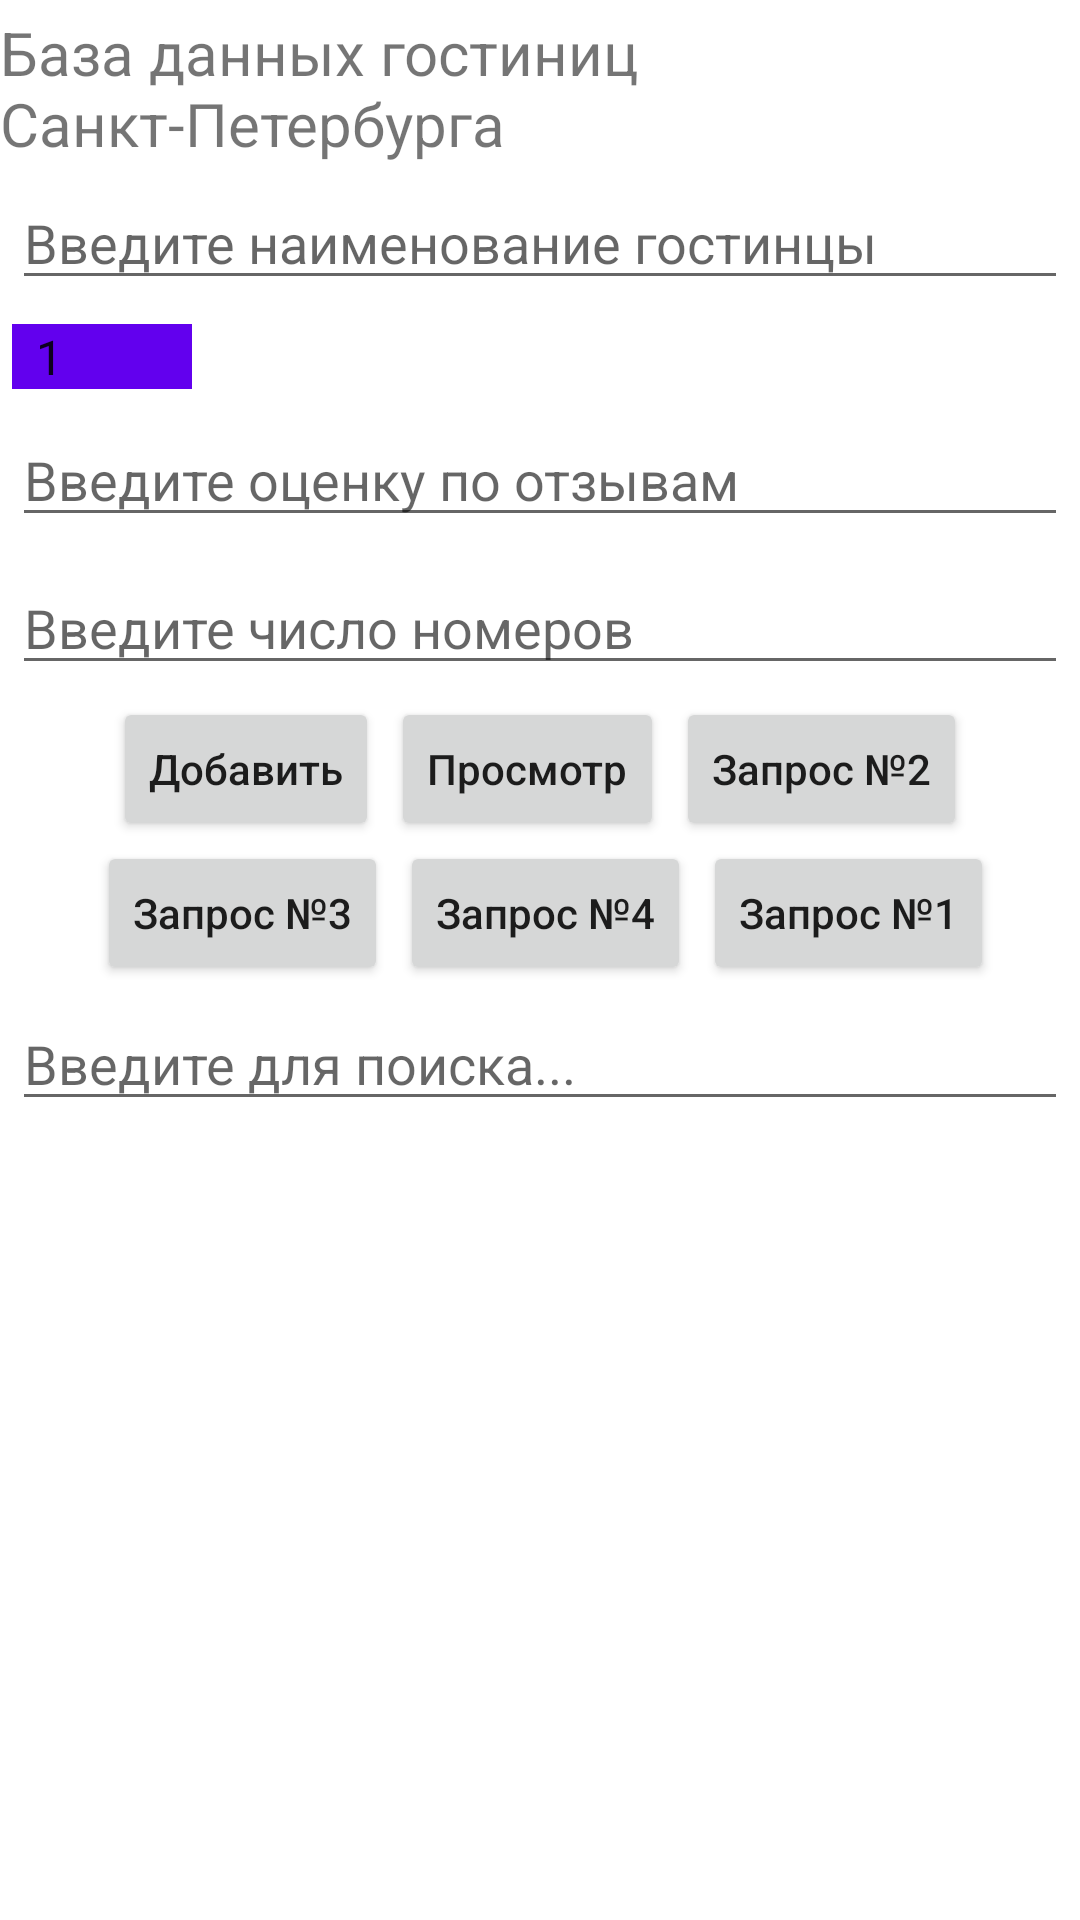

Produce the Android XML layout that renders to this screen, including the resource entries it uses.
<!-- AndroidManifest.xml: application theme Theme.DataBaseApp -->
<!-- res/layout/activity_main.xml -->
<?xml version="1.0" encoding="utf-8"?>
<LinearLayout xmlns:android="http://schemas.android.com/apk/res/android"
    xmlns:app="http://schemas.android.com/apk/res-auto"
    xmlns:tools="http://schemas.android.com/tools"
    android:layout_width="match_parent"
    android:layout_height="match_parent"
    android:orientation="vertical"
    tools:context=".MainActivity">

    <TextView
        android:layout_width="wrap_content"
        android:layout_height="wrap_content"
        android:layout_gravity="center_horizontal"
        android:gravity="center_vertical"
        android:text="@string/name_act"
        android:textSize="20sp"
        android:layout_marginTop="4dp"/>

    <EditText
        android:id="@+id/et_name"
        android:layout_width="match_parent"
        android:layout_height="wrap_content"
        android:layout_margin="4dp"
        android:hint="@string/et_name"/>

    <Spinner
        android:id="@+id/sp_star"
        android:layout_width="60dp"
        android:layout_height="wrap_content"
        android:layout_margin="4dp"
        android:entries="@array/stars"
        android:background="@color/design_default_color_primary"/>

    <EditText
        android:id="@+id/et_achiv"
        android:layout_width="match_parent"
        android:layout_height="wrap_content"
        android:layout_margin="4dp"
        android:hint="@string/et_achiv"
        android:inputType="numberDecimal"/>

    <EditText
        android:id="@+id/et_number"
        android:layout_width="match_parent"
        android:layout_height="wrap_content"
        android:layout_margin="4dp"
        android:hint="@string/et_number"
        android:inputType="number"/>

    <LinearLayout
        android:layout_width="match_parent"
        android:layout_height="wrap_content"
        android:gravity="center">

        <Button
            android:id="@+id/btn_add"
            android:layout_width="wrap_content"
            android:layout_height="wrap_content"
            android:text="@string/btn_add"
            android:textAllCaps="false"/>

        <Button
            android:id="@+id/btn_view"
            android:layout_width="wrap_content"
            android:layout_height="wrap_content"
            android:layout_marginStart="4dp"
            android:text="@string/btn_view"
            android:textAllCaps="false"/>

        <Button
            android:id="@+id/btn_zapros2"
            android:layout_width="wrap_content"
            android:layout_height="wrap_content"
            android:layout_marginStart="4dp"
            android:text="@string/btn_zapros2"
            android:textAllCaps="false"/>

    </LinearLayout>

    <LinearLayout
        android:layout_width="match_parent"
        android:layout_height="wrap_content"
        android:gravity="center">

        <Button
            android:id="@+id/btn_zapros3"
            android:layout_width="wrap_content"
            android:layout_height="wrap_content"
            android:layout_marginStart="4dp"
            android:text="@string/btn_zapros3"
            android:textAllCaps="false"/>

        <Button
            android:id="@+id/btn_zapros4"
            android:layout_width="wrap_content"
            android:layout_height="wrap_content"
            android:layout_marginStart="4dp"
            android:text="@string/btn_zapros4"
            android:textAllCaps="false"/>

        <Button
            android:id="@+id/btn_zapros1"
            android:layout_width="wrap_content"
            android:layout_height="wrap_content"
            android:layout_marginStart="4dp"
            android:text="@string/btn_zapros1"
            android:textAllCaps="false"/>

    </LinearLayout>

    <EditText
        android:id="@+id/et_find"
        android:layout_width="match_parent"
        android:layout_height="wrap_content"
        android:layout_margin="4dp"
        android:hint="@string/et_find"/>

    <androidx.recyclerview.widget.RecyclerView
        android:layout_width="match_parent"
        android:layout_height="match_parent"
        android:id="@+id/recyclerViewHostel"
        android:layout_marginTop="10dp"/>

</LinearLayout>
<!-- resources referenced by this layout -->
<resources>
  <string-array name="stars">
          <item>1</item>
          <item>2</item>
          <item>3</item>
          <item>4</item>
          <item>5</item>
      </string-array>
  <string name="btn_add">Добавить</string>
  <string name="btn_view">Просмотр</string>
  <string name="btn_zapros1">Запрос №1</string>
  <string name="btn_zapros2">Запрос №2</string>
  <string name="btn_zapros3">Запрос №3</string>
  <string name="btn_zapros4">Запрос №4</string>
  <string name="et_achiv">Введите оценку по отзывам</string>
  <string name="et_find">Введите для поиска...</string>
  <string name="et_name">Введите наименование гостинцы</string>
  <string name="et_number">Введите число номеров</string>
  <string name="name_act">База данных гостиниц Санкт-Петербурга</string>
  <style name="Theme.DataBaseApp" parent="Theme.MaterialComponents.DayNight.DarkActionBar">
          
          <item name="colorPrimary">@color/purple_500</item>
          <item name="colorPrimaryVariant">@color/purple_700</item>
          <item name="colorOnPrimary">@color/white</item>
          
          <item name="colorSecondary">@color/teal_200</item>
          <item name="colorSecondaryVariant">@color/teal_700</item>
          <item name="colorOnSecondary">@color/black</item>
          
          <item name="android:statusBarColor" tools:targetApi="l">?attr/colorPrimaryVariant</item>
          
      </style>
  <!-- not gathered from this repository: default colours our renderer supplied (Android Studio template values) -->
  <color name="purple_500">#FF6200EE</color>
  <color name="purple_700">#FF3700B3</color>
  <color name="teal_200">#FF03DAC5</color>
  <color name="teal_700">#FF018786</color>
  <color name="black">#FF000000</color>
  <color name="white">#FFFFFFFF</color>
</resources>
